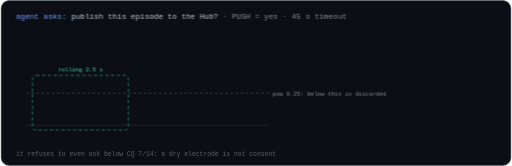
t = 0.00 s
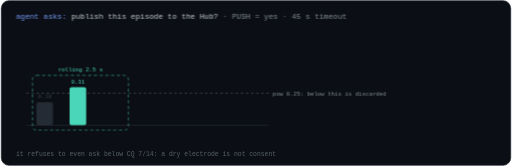
t = 1.67 s
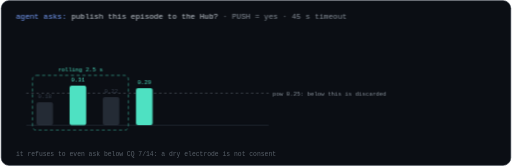
t = 3.33 s
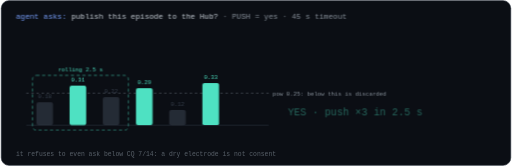
t = 5.00 s
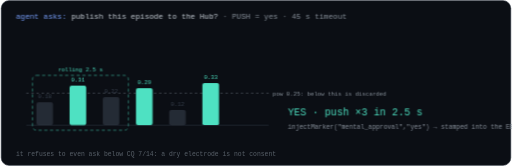
t = 6.67 s
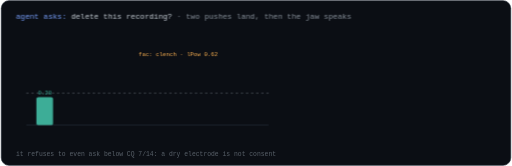
t = 8.33 s

The animated SVG that drew these frames (rendered in a browser with its animation timeline set to each time). Animation: 15 CSS @keyframes rules; frames cover the first 8.33 s, repeats indefinitely.

<svg xmlns="http://www.w3.org/2000/svg" viewBox="0 0 800 260" width="800" height="260" font-family="ui-monospace,SFMono-Regular,Menlo,monospace" role="img" aria-labelledby="t d">
<title id="t">The consent rail: three held hits say yes, one clench vetoes</title>
<desc id="d">The agent asks a question. Mental command samples arrive as bars: power below 0.25 is discarded, three hits at or above it inside a rolling 2.5 second bracket make the decision, so a stray thought cannot say yes. Then a second ask is interrupted by a jaw clench at power 0.62: instant veto, the body outranks the mind. Every verdict is stamped into the EEG record with injectMarker. It refuses to even ask when fewer than half the electrodes read clean.</desc>
<style>
  @media (prefers-reduced-motion: no-preference){
    .actA{animation:gA 14s linear infinite} .actB{animation:gB 14s linear infinite}
    .brk{animation:brk 14s linear infinite}
    .stampY{animation:sy 14s linear infinite} .stampV{animation:sv 14s linear infinite}
    .mark{animation:mk 14s linear infinite}
    .p0{animation:pop 14s linear infinite;animation-name:pk0;transform-box:fill-box;transform-origin:bottom center}@keyframes pk0{0%,5%{opacity:0;transform:scaleY(.1)}7%,100%{opacity:1;transform:scaleY(1)}}.p1{animation:pop 14s linear infinite;animation-name:pk1;transform-box:fill-box;transform-origin:bottom center}@keyframes pk1{0%,10%{opacity:0;transform:scaleY(.1)}12%,100%{opacity:1;transform:scaleY(1)}}.p2{animation:pop 14s linear infinite;animation-name:pk2;transform-box:fill-box;transform-origin:bottom center}@keyframes pk2{0%,15%{opacity:0;transform:scaleY(.1)}17%,100%{opacity:1;transform:scaleY(1)}}.p3{animation:pop 14s linear infinite;animation-name:pk3;transform-box:fill-box;transform-origin:bottom center}@keyframes pk3{0%,20%{opacity:0;transform:scaleY(.1)}22%,100%{opacity:1;transform:scaleY(1)}}.p4{animation:pop 14s linear infinite;animation-name:pk4;transform-box:fill-box;transform-origin:bottom center}@keyframes pk4{0%,25%{opacity:0;transform:scaleY(.1)}27%,100%{opacity:1;transform:scaleY(1)}}.p5{animation:pop 14s linear infinite;animation-name:pk5;transform-box:fill-box;transform-origin:bottom center}@keyframes pk5{0%,30%{opacity:0;transform:scaleY(.1)}32%,100%{opacity:1;transform:scaleY(1)}}.q0{animation:qk0 14s linear infinite;transform-box:fill-box;transform-origin:bottom center}@keyframes qk0{0%,58%{opacity:0;transform:scaleY(.1)}60%,100%{opacity:1;transform:scaleY(1)}}.q1{animation:qk1 14s linear infinite;transform-box:fill-box;transform-origin:bottom center}@keyframes qk1{0%,64%{opacity:0;transform:scaleY(.1)}66%,100%{opacity:1;transform:scaleY(1)}}.q2{animation:qk2 14s linear infinite;transform-box:fill-box;transform-origin:bottom center}@keyframes qk2{0%,70%{opacity:0;transform:scaleY(.1)}72%,100%{opacity:1;transform:scaleY(1)}}
  }
  @media (prefers-reduced-motion: reduce){
    .anim-scene{display:none !important}
    .rm-only{display:inline !important}
  }
  @keyframes gA{0%,50%{opacity:1}54%,100%{opacity:0}}
  @keyframes gB{0%,54%{opacity:0}58%,100%{opacity:1}}
  @keyframes brk{0%,5%{transform:translateX(0)}30%{transform:translateX(104)}100%{transform:translateX(104)}}
  @keyframes sy{0%,34%{opacity:0}38%,100%{opacity:1}}
  @keyframes sv{0%,72%{opacity:0}75%,100%{opacity:1}}
  @keyframes mk{0%,42%{opacity:0}46%,100%{opacity:1}}
</style>
<rect x="1" y="1" width="798" height="258" rx="12" fill="#0b0e14" stroke="#232b36"/>
<g class="anim-scene">
<!-- ACT 1: earned yes -->
<g class="actA">
<text x="24" y="30" font-size="12" fill="#7aa2ff">agent asks: <tspan fill="#c9d1d9">publish this episode to the Hub?</tspan> <tspan fill="#8b949e">· PUSH = yes · 45 s timeout</tspan></text>
<line x1="40" y1="146" x2="420" y2="146" stroke="#8b949e" stroke-dasharray="4 4" opacity=".6"/>
<text x="426" y="150" font-size="9" fill="#8b949e">pow 0.25: below this is discarded</text>
<line x1="40" y1="196" x2="420" y2="196" stroke="#2a323e"/>
<g class="p0"><rect x="56" y="160.0" width="26" height="36.0" rx="3" fill="#3a4350" opacity="0.55"/><text x="69.0" y="154.0" font-size="9" fill="#3a4350" text-anchor="middle">0.18</text></g>
<g class="p1"><rect x="108" y="134.0" width="26" height="62.0" rx="3" fill="#4ee1c2" opacity="1"/><text x="121.0" y="128.0" font-size="9" fill="#4ee1c2" text-anchor="middle">0.31</text></g>
<g class="p2"><rect x="160" y="152.0" width="26" height="44.0" rx="3" fill="#3a4350" opacity="0.55"/><text x="173.0" y="146.0" font-size="9" fill="#3a4350" text-anchor="middle">0.22</text></g>
<g class="p3"><rect x="212" y="138.0" width="26" height="58.0" rx="3" fill="#4ee1c2" opacity="1"/><text x="225.0" y="132.0" font-size="9" fill="#4ee1c2" text-anchor="middle">0.29</text></g>
<g class="p4"><rect x="264" y="172.0" width="26" height="24.0" rx="3" fill="#3a4350" opacity="0.55"/><text x="277.0" y="166.0" font-size="9" fill="#3a4350" text-anchor="middle">0.12</text></g>
<g class="p5"><rect x="316" y="130.0" width="26" height="66.0" rx="3" fill="#4ee1c2" opacity="1"/><text x="329.0" y="124.0" font-size="9" fill="#4ee1c2" text-anchor="middle">0.33</text></g>
<g class="brk"><rect x="50" y="118" width="150" height="86" rx="6" fill="none" stroke="#4ee1c2" stroke-dasharray="5 4" opacity=".8"/><text x="125" y="112" font-size="9" fill="#4ee1c2" text-anchor="middle">rolling 2.5 s</text></g>
<g class="stampY"><text x="450" y="180" font-size="16" fill="#4ee1c2">YES · push ×3 in 2.5 s</text></g>
<g class="mark"><text x="450" y="202" font-size="10" fill="#8b949e">injectMarker("mental_approval","yes") → stamped into the EEG record</text></g>
</g>
<!-- ACT 2: the veto -->
<g class="actB" opacity="0">
<text x="24" y="30" font-size="12" fill="#7aa2ff">agent asks: <tspan fill="#c9d1d9">delete this recording?</tspan> <tspan fill="#8b949e">· two pushes land, then the jaw speaks</tspan></text>
<line x1="40" y1="146" x2="420" y2="146" stroke="#8b949e" stroke-dasharray="4 4" opacity=".6"/>
<line x1="40" y1="196" x2="420" y2="196" stroke="#2a323e"/>
<g class="q0"><rect x="56" y="140.0" width="26" height="56.0" rx="3" fill="#4ee1c2" opacity="1"/><text x="69.0" y="134.0" font-size="9" fill="#4ee1c2" text-anchor="middle">0.28</text></g>
<g class="q1"><rect x="108" y="134.0" width="26" height="62.0" rx="3" fill="#4ee1c2" opacity="1"/><text x="121.0" y="128.0" font-size="9" fill="#4ee1c2" text-anchor="middle">0.31</text></g>
<g class="q2"><rect x="160" y="72.0" width="26" height="124.0" rx="3" fill="#ffb454" opacity="1"/><text x="173.0" y="66.0" font-size="9" fill="#ffb454" text-anchor="middle">0.62</text></g>
<text x="216" y="88" font-size="9" fill="#ffb454">fac: clench · lPow 0.62</text>
<g class="stampV"><text x="450" y="180" font-size="16" fill="#ff7a7a">VETOED · jaw clench</text>
<text x="450" y="202" font-size="10" fill="#8b949e">instant, mid-count. the body outranks the mind.</text></g>
</g>
<text x="24" y="244" font-size="10" fill="#586069">it refuses to even ask below CQ 7/14: a dry electrode is not consent</text>
</g>
<g class="rm-only" style="display:none">
<text x="24" y="30" font-size="12" fill="#7aa2ff">the consent rail · two endings</text>
<line x1="40" y1="146" x2="330" y2="146" stroke="#8b949e" stroke-dasharray="4 4" opacity=".6"/>
<line x1="40" y1="196" x2="330" y2="196" stroke="#2a323e"/>
<g><rect x="56" y="160.0" width="22" height="36.0" rx="3" fill="#3a4350" opacity="0.55"/><text x="67.0" y="154.0" font-size="9" fill="#3a4350" text-anchor="middle">0.18</text></g>
<g><rect x="100" y="134.0" width="22" height="62.0" rx="3" fill="#4ee1c2" opacity="1"/><text x="111.0" y="128.0" font-size="9" fill="#4ee1c2" text-anchor="middle">0.31</text></g>
<g><rect x="144" y="152.0" width="22" height="44.0" rx="3" fill="#3a4350" opacity="0.55"/><text x="155.0" y="146.0" font-size="9" fill="#3a4350" text-anchor="middle">0.22</text></g>
<g><rect x="188" y="138.0" width="22" height="58.0" rx="3" fill="#4ee1c2" opacity="1"/><text x="199.0" y="132.0" font-size="9" fill="#4ee1c2" text-anchor="middle">0.29</text></g>
<g><rect x="232" y="172.0" width="22" height="24.0" rx="3" fill="#3a4350" opacity="0.55"/><text x="243.0" y="166.0" font-size="9" fill="#3a4350" text-anchor="middle">0.12</text></g>
<g><rect x="276" y="130.0" width="22" height="66.0" rx="3" fill="#4ee1c2" opacity="1"/><text x="287.0" y="124.0" font-size="9" fill="#4ee1c2" text-anchor="middle">0.33</text></g>
<text x="56" y="226" font-size="12" fill="#4ee1c2">YES · push ×3 ≥ 0.25 in 2.5 s</text>
<line x1="460" y1="146" x2="700" y2="146" stroke="#8b949e" stroke-dasharray="4 4" opacity=".6"/>
<line x1="460" y1="196" x2="700" y2="196" stroke="#2a323e"/>
<g><rect x="476" y="140.0" width="22" height="56.0" rx="3" fill="#4ee1c2" opacity="1"/><text x="487.0" y="134.0" font-size="9" fill="#4ee1c2" text-anchor="middle">0.28</text></g>
<g><rect x="520" y="134.0" width="22" height="62.0" rx="3" fill="#4ee1c2" opacity="1"/><text x="531.0" y="128.0" font-size="9" fill="#4ee1c2" text-anchor="middle">0.31</text></g>
<g><rect x="564" y="72.0" width="22" height="124.0" rx="3" fill="#ffb454" opacity="1"/><text x="575.0" y="66.0" font-size="9" fill="#ffb454" text-anchor="middle">0.62</text></g>
<text x="476" y="226" font-size="12" fill="#ff7a7a">VETO · clench, instant</text>
<text x="24" y="248" font-size="10" fill="#586069">refuses below CQ 7/14 · every verdict stamped via injectMarker("mental_approval")</text>
</g>
</svg>
